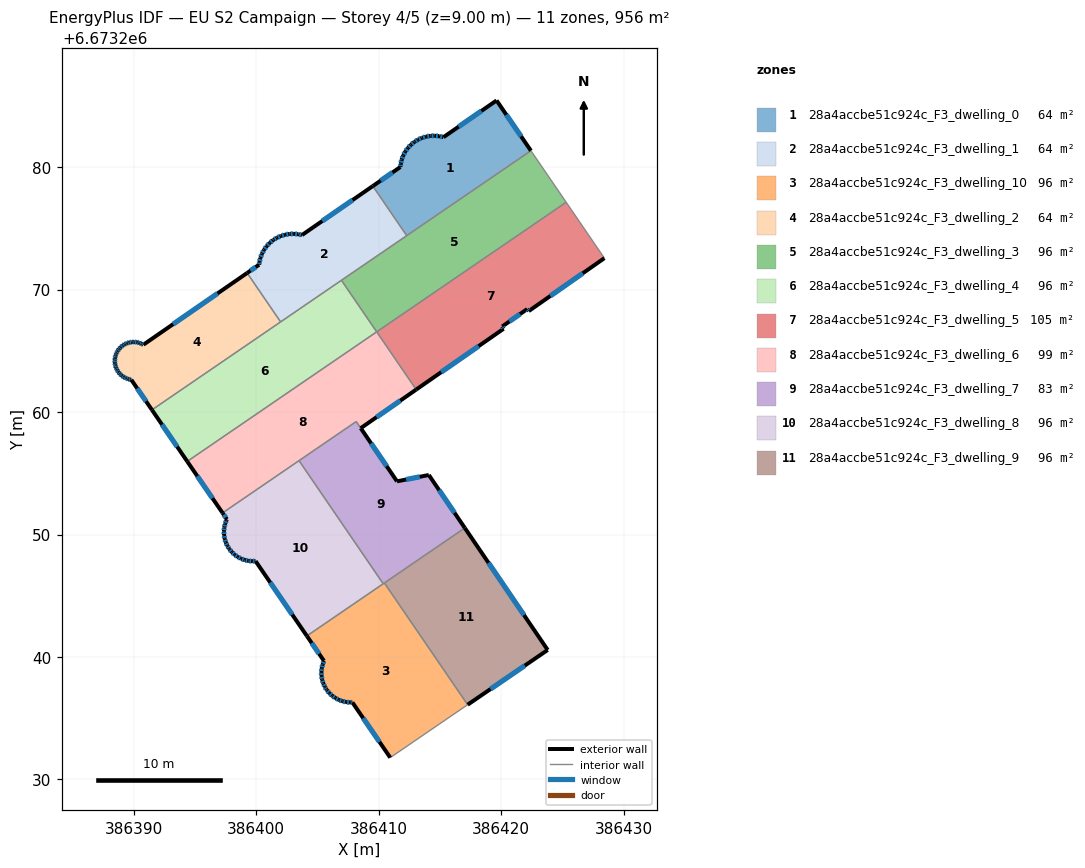
=== STOREY PLAN SPEC (per zone: floor XY polygon, exterior-wall plan segments, windows/doors) ===
zone 1: 28a4accbe51c924c_F3_dwelling_0  (63.7 m²)
  floor: (386419.62, 6673285.44) (386422.42, 6673281.33) (386412.28, 6673274.40) (386409.52, 6673278.45) (386411.77, 6673280.00) (386411.79, 6673280.26) (386411.88, 6673280.61) (386412.00, 6673280.95) (386412.17, 6673281.26) (386412.38, 6673281.55) (386412.62, 6673281.82) (386412.89, 6673282.04) (386412.94, 6673282.07) (386413.20, 6673282.23) (386413.52, 6673282.38) (386413.86, 6673282.49) (386414.22, 6673282.54) (386414.57, 6673282.56) (386414.93, 6673282.52) (386415.28, 6673282.44)
  exterior wall: (386412.00, 6673280.95) – (386411.88, 6673280.61)  [0.4 m]
    window: (386411.96, 6673280.85) – (386411.91, 6673280.71)  [0.2 m²]
  exterior wall: (386412.17, 6673281.26) – (386412.00, 6673280.95)  [0.4 m]
    window: (386412.12, 6673281.17) – (386412.05, 6673281.04)  [0.2 m²]
  exterior wall: (386412.38, 6673281.55) – (386412.17, 6673281.26)  [0.4 m]
    window: (386412.32, 6673281.47) – (386412.23, 6673281.35)  [0.2 m²]
  exterior wall: (386412.62, 6673281.82) – (386412.38, 6673281.55)  [0.4 m]
    window: (386412.55, 6673281.74) – (386412.44, 6673281.63)  [0.2 m²]
  exterior wall: (386412.89, 6673282.04) – (386412.62, 6673281.82)  [0.4 m]
    window: (386412.82, 6673281.98) – (386412.70, 6673281.88)  [0.2 m²]
  exterior wall: (386412.94, 6673282.07) – (386412.89, 6673282.04)  [0.1 m]
  exterior wall: (386413.20, 6673282.23) – (386412.94, 6673282.07)  [0.3 m]
    window: (386413.12, 6673282.19) – (386413.01, 6673282.12)  [0.2 m²]
  exterior wall: (386413.52, 6673282.38) – (386413.20, 6673282.23)  [0.4 m]
    window: (386413.43, 6673282.34) – (386413.29, 6673282.27)  [0.2 m²]
  exterior wall: (386413.86, 6673282.49) – (386413.52, 6673282.38)  [0.4 m]
    window: (386413.77, 6673282.46) – (386413.62, 6673282.41)  [0.2 m²]
  exterior wall: (386414.22, 6673282.54) – (386413.86, 6673282.49)  [0.4 m]
    window: (386414.12, 6673282.53) – (386413.96, 6673282.50)  [0.2 m²]
  exterior wall: (386414.57, 6673282.56) – (386414.22, 6673282.54)  [0.4 m]
    window: (386414.47, 6673282.55) – (386414.32, 6673282.55)  [0.2 m²]
  exterior wall: (386414.93, 6673282.52) – (386414.57, 6673282.56)  [0.4 m]
    window: (386414.83, 6673282.53) – (386414.68, 6673282.55)  [0.2 m²]
  exterior wall: (386415.28, 6673282.44) – (386414.93, 6673282.52)  [0.4 m]
    window: (386415.18, 6673282.46) – (386415.03, 6673282.50)  [0.2 m²]
  exterior wall: (386419.62, 6673285.44) – (386415.28, 6673282.44)  [5.3 m]
    window: (386418.38, 6673284.58) – (386416.52, 6673283.30)  [2.9 m²]
  exterior wall: (386422.42, 6673281.33) – (386419.62, 6673285.44)  [5.0 m]
    window: (386421.62, 6673282.51) – (386420.42, 6673284.26)  [2.7 m²]
  exterior wall: (386411.77, 6673280.00) – (386409.52, 6673278.45)  [2.7 m]
    window: (386411.12, 6673279.56) – (386410.16, 6673278.89)  [1.5 m²]
  exterior wall: (386411.79, 6673280.26) – (386411.77, 6673280.00)  [0.3 m]
    window: (386411.79, 6673280.19) – (386411.77, 6673280.08)  [0.1 m²]
  exterior wall: (386411.88, 6673280.61) – (386411.79, 6673280.26)  [0.4 m]
    window: (386411.85, 6673280.51) – (386411.82, 6673280.36)  [0.2 m²]
  interior walls: 2
zone 2: 28a4accbe51c924c_F3_dwelling_1  (63.7 m²)
  floor: (386409.52, 6673278.45) (386412.28, 6673274.40) (386401.99, 6673267.36) (386399.26, 6673271.35) (386400.23, 6673272.03) (386400.26, 6673272.23) (386400.34, 6673272.58) (386400.46, 6673272.92) (386400.63, 6673273.24) (386400.84, 6673273.53) (386401.09, 6673273.80) (386401.37, 6673274.03) (386401.41, 6673274.06) (386401.68, 6673274.22) (386402.01, 6673274.37) (386402.35, 6673274.48) (386402.71, 6673274.54) (386403.07, 6673274.55) (386403.43, 6673274.52) (386403.73, 6673274.45)
  exterior wall: (386400.46, 6673272.92) – (386400.34, 6673272.58)  [0.4 m]
    window: (386400.43, 6673272.82) – (386400.37, 6673272.68)  [0.2 m²]
  exterior wall: (386400.63, 6673273.24) – (386400.46, 6673272.92)  [0.4 m]
    window: (386400.58, 6673273.15) – (386400.51, 6673273.01)  [0.2 m²]
  exterior wall: (386400.84, 6673273.53) – (386400.63, 6673273.24)  [0.4 m]
    window: (386400.78, 6673273.45) – (386400.69, 6673273.32)  [0.2 m²]
  exterior wall: (386401.09, 6673273.80) – (386400.84, 6673273.53)  [0.4 m]
    window: (386401.02, 6673273.72) – (386400.91, 6673273.61)  [0.2 m²]
  exterior wall: (386401.37, 6673274.03) – (386401.09, 6673273.80)  [0.4 m]
    window: (386401.29, 6673273.96) – (386401.17, 6673273.87)  [0.2 m²]
  exterior wall: (386401.41, 6673274.06) – (386401.37, 6673274.03)  [0.1 m]
  exterior wall: (386401.68, 6673274.22) – (386401.41, 6673274.06)  [0.3 m]
    window: (386401.60, 6673274.18) – (386401.49, 6673274.11)  [0.2 m²]
  exterior wall: (386402.01, 6673274.37) – (386401.68, 6673274.22)  [0.4 m]
    window: (386401.91, 6673274.33) – (386401.77, 6673274.26)  [0.2 m²]
  exterior wall: (386402.35, 6673274.48) – (386402.01, 6673274.37)  [0.4 m]
    window: (386402.25, 6673274.45) – (386402.11, 6673274.40)  [0.2 m²]
  exterior wall: (386402.71, 6673274.54) – (386402.35, 6673274.48)  [0.4 m]
    window: (386402.61, 6673274.52) – (386402.46, 6673274.50)  [0.2 m²]
  exterior wall: (386403.07, 6673274.55) – (386402.71, 6673274.54)  [0.4 m]
    window: (386402.97, 6673274.55) – (386402.81, 6673274.54)  [0.2 m²]
  exterior wall: (386403.43, 6673274.52) – (386403.07, 6673274.55)  [0.4 m]
    window: (386403.33, 6673274.53) – (386403.18, 6673274.54)  [0.2 m²]
  exterior wall: (386403.73, 6673274.45) – (386403.43, 6673274.52)  [0.3 m]
    window: (386403.65, 6673274.47) – (386403.52, 6673274.50)  [0.2 m²]
  exterior wall: (386409.52, 6673278.45) – (386403.73, 6673274.45)  [7.0 m]
    window: (386407.86, 6673277.31) – (386405.39, 6673275.59)  [3.9 m²]
  exterior wall: (386400.23, 6673272.03) – (386399.26, 6673271.35)  [1.2 m]
    window: (386399.95, 6673271.83) – (386399.53, 6673271.55)  [0.7 m²]
  exterior wall: (386400.26, 6673272.23) – (386400.23, 6673272.03)  [0.2 m]
    window: (386400.25, 6673272.17) – (386400.24, 6673272.08)  [0.1 m²]
  exterior wall: (386400.34, 6673272.58) – (386400.26, 6673272.23)  [0.4 m]
    window: (386400.31, 6673272.48) – (386400.28, 6673272.33)  [0.2 m²]
  interior walls: 4
zone 3: 28a4accbe51c924c_F3_dwelling_10  (95.6 m²)
  floor: (386410.46, 6673246.04) (386417.26, 6673236.10) (386410.94, 6673231.78) (386407.85, 6673236.29) (386407.65, 6673236.29) (386407.34, 6673236.32) (386407.03, 6673236.39) (386406.73, 6673236.50) (386406.46, 6673236.65) (386406.20, 6673236.83) (386405.97, 6673237.05) (386405.77, 6673237.29) (386405.74, 6673237.33) (386405.60, 6673237.55) (386405.47, 6673237.84) (386405.38, 6673238.14) (386405.33, 6673238.45) (386405.32, 6673238.77) (386405.35, 6673239.08) (386405.42, 6673239.39) (386405.53, 6673239.68) (386404.13, 6673241.72)
  exterior wall: (386407.34, 6673236.32) – (386407.65, 6673236.29)  [0.3 m]
    window: (386407.42, 6673236.31) – (386407.56, 6673236.30)  [0.2 m²]
  exterior wall: (386407.03, 6673236.39) – (386407.34, 6673236.32)  [0.3 m]
    window: (386407.12, 6673236.37) – (386407.25, 6673236.34)  [0.2 m²]
  exterior wall: (386406.73, 6673236.50) – (386407.03, 6673236.39)  [0.3 m]
    window: (386406.82, 6673236.47) – (386406.94, 6673236.42)  [0.2 m²]
  exterior wall: (386406.46, 6673236.65) – (386406.73, 6673236.50)  [0.3 m]
    window: (386406.54, 6673236.61) – (386406.65, 6673236.54)  [0.2 m²]
  exterior wall: (386406.20, 6673236.83) – (386406.46, 6673236.65)  [0.3 m]
    window: (386406.27, 6673236.78) – (386406.38, 6673236.70)  [0.2 m²]
  exterior wall: (386405.97, 6673237.05) – (386406.20, 6673236.83)  [0.3 m]
    window: (386406.03, 6673236.98) – (386406.13, 6673236.89)  [0.2 m²]
  exterior wall: (386405.77, 6673237.29) – (386405.97, 6673237.05)  [0.3 m]
    window: (386405.83, 6673237.22) – (386405.91, 6673237.12)  [0.2 m²]
  exterior wall: (386405.74, 6673237.33) – (386405.77, 6673237.29)  [0.1 m]
  exterior wall: (386405.60, 6673237.55) – (386405.74, 6673237.33)  [0.3 m]
    window: (386405.64, 6673237.49) – (386405.70, 6673237.40)  [0.1 m²]
  exterior wall: (386405.47, 6673237.84) – (386405.60, 6673237.55)  [0.3 m]
    window: (386405.51, 6673237.76) – (386405.56, 6673237.64)  [0.2 m²]
  exterior wall: (386405.38, 6673238.14) – (386405.47, 6673237.84)  [0.3 m]
    window: (386405.41, 6673238.06) – (386405.44, 6673237.93)  [0.2 m²]
  exterior wall: (386405.33, 6673238.45) – (386405.38, 6673238.14)  [0.3 m]
    window: (386405.34, 6673238.36) – (386405.36, 6673238.23)  [0.2 m²]
  exterior wall: (386405.32, 6673238.77) – (386405.33, 6673238.45)  [0.3 m]
    window: (386405.32, 6673238.68) – (386405.32, 6673238.54)  [0.2 m²]
  exterior wall: (386405.35, 6673239.08) – (386405.32, 6673238.77)  [0.3 m]
    window: (386405.34, 6673238.99) – (386405.32, 6673238.86)  [0.2 m²]
  exterior wall: (386405.42, 6673239.39) – (386405.35, 6673239.08)  [0.3 m]
    window: (386405.40, 6673239.30) – (386405.37, 6673239.17)  [0.2 m²]
  exterior wall: (386405.53, 6673239.68) – (386405.42, 6673239.39)  [0.3 m]
    window: (386405.50, 6673239.60) – (386405.45, 6673239.47)  [0.2 m²]
  exterior wall: (386404.13, 6673241.72) – (386405.53, 6673239.68)  [2.5 m]
    window: (386404.53, 6673241.14) – (386405.13, 6673240.26)  [1.4 m²]
  exterior wall: (386407.85, 6673236.29) – (386410.94, 6673231.78)  [5.5 m]
    window: (386408.73, 6673235.00) – (386410.06, 6673233.07)  [3.0 m²]
  exterior wall: (386407.65, 6673236.29) – (386407.85, 6673236.29)  [0.2 m]
    window: (386407.71, 6673236.29) – (386407.79, 6673236.29)  [0.1 m²]
  interior walls: 4
zone 4: 28a4accbe51c924c_F3_dwelling_2  (63.7 m²)
  floor: (386399.26, 6673271.35) (386401.99, 6673267.36) (386391.48, 6673260.17) (386389.80, 6673262.63) (386389.75, 6673262.64) (386389.55, 6673262.69) (386389.36, 6673262.76) (386389.18, 6673262.85) (386389.02, 6673262.97) (386388.87, 6673263.11) (386388.74, 6673263.26) (386388.63, 6673263.44) (386388.55, 6673263.62) (386388.49, 6673263.81) (386388.45, 6673264.01) (386388.45, 6673264.22) (386388.47, 6673264.42) (386388.51, 6673264.62) (386388.53, 6673264.68) (386388.58, 6673264.81) (386388.68, 6673264.99) (386388.80, 6673265.15) (386388.93, 6673265.30) (386389.09, 6673265.43) (386389.26, 6673265.54) (386389.45, 6673265.62) (386389.64, 6673265.68) (386389.84, 6673265.71) (386390.04, 6673265.72) (386390.24, 6673265.70) (386390.44, 6673265.65) (386390.63, 6673265.58) (386390.79, 6673265.50)
  exterior wall: (386389.02, 6673262.97) – (386389.18, 6673262.85)  [0.2 m]
    window: (386389.06, 6673262.94) – (386389.13, 6673262.89)  [0.1 m²]
  exterior wall: (386388.87, 6673263.11) – (386389.02, 6673262.97)  [0.2 m]
    window: (386388.91, 6673263.07) – (386388.97, 6673263.01)  [0.1 m²]
  exterior wall: (386388.74, 6673263.26) – (386388.87, 6673263.11)  [0.2 m]
    window: (386388.77, 6673263.22) – (386388.83, 6673263.15)  [0.1 m²]
  exterior wall: (386388.63, 6673263.44) – (386388.74, 6673263.26)  [0.2 m]
    window: (386388.66, 6673263.39) – (386388.71, 6673263.31)  [0.1 m²]
  exterior wall: (386388.55, 6673263.62) – (386388.63, 6673263.44)  [0.2 m]
    window: (386388.57, 6673263.57) – (386388.61, 6673263.49)  [0.1 m²]
  exterior wall: (386388.49, 6673263.81) – (386388.55, 6673263.62)  [0.2 m]
    window: (386388.50, 6673263.76) – (386388.53, 6673263.68)  [0.1 m²]
  exterior wall: (386388.45, 6673264.01) – (386388.49, 6673263.81)  [0.2 m]
    window: (386388.46, 6673263.96) – (386388.48, 6673263.87)  [0.1 m²]
  exterior wall: (386388.45, 6673264.22) – (386388.45, 6673264.01)  [0.2 m]
    window: (386388.45, 6673264.16) – (386388.45, 6673264.07)  [0.1 m²]
  exterior wall: (386388.47, 6673264.42) – (386388.45, 6673264.22)  [0.2 m]
    window: (386388.46, 6673264.36) – (386388.45, 6673264.27)  [0.1 m²]
  exterior wall: (386388.51, 6673264.62) – (386388.47, 6673264.42)  [0.2 m]
    window: (386388.50, 6673264.56) – (386388.48, 6673264.48)  [0.1 m²]
  exterior wall: (386388.53, 6673264.68) – (386388.51, 6673264.62)  [0.1 m]
  exterior wall: (386388.58, 6673264.81) – (386388.53, 6673264.68)  [0.1 m]
    window: (386388.57, 6673264.77) – (386388.55, 6673264.71)  [0.1 m²]
  exterior wall: (386388.68, 6673264.99) – (386388.58, 6673264.81)  [0.2 m]
    window: (386388.65, 6673264.93) – (386388.61, 6673264.86)  [0.1 m²]
  exterior wall: (386388.80, 6673265.15) – (386388.68, 6673264.99)  [0.2 m]
    window: (386388.76, 6673265.10) – (386388.71, 6673265.03)  [0.1 m²]
  exterior wall: (386388.93, 6673265.30) – (386388.80, 6673265.15)  [0.2 m]
    window: (386388.89, 6673265.26) – (386388.84, 6673265.19)  [0.1 m²]
  exterior wall: (386389.09, 6673265.43) – (386388.93, 6673265.30)  [0.2 m]
    window: (386389.05, 6673265.39) – (386388.98, 6673265.34)  [0.1 m²]
  exterior wall: (386389.26, 6673265.54) – (386389.09, 6673265.43)  [0.2 m]
    window: (386389.21, 6673265.50) – (386389.14, 6673265.46)  [0.1 m²]
  exterior wall: (386389.45, 6673265.62) – (386389.26, 6673265.54)  [0.2 m]
    window: (386389.39, 6673265.59) – (386389.31, 6673265.56)  [0.1 m²]
  exterior wall: (386389.64, 6673265.68) – (386389.45, 6673265.62)  [0.2 m]
    window: (386389.58, 6673265.66) – (386389.50, 6673265.64)  [0.1 m²]
  exterior wall: (386389.84, 6673265.71) – (386389.64, 6673265.68)  [0.2 m]
    window: (386389.78, 6673265.70) – (386389.70, 6673265.69)  [0.1 m²]
  exterior wall: (386390.04, 6673265.72) – (386389.84, 6673265.71)  [0.2 m]
    window: (386389.98, 6673265.72) – (386389.90, 6673265.71)  [0.1 m²]
  exterior wall: (386390.24, 6673265.70) – (386390.04, 6673265.72)  [0.2 m]
    window: (386390.19, 6673265.71) – (386390.10, 6673265.71)  [0.1 m²]
  exterior wall: (386390.44, 6673265.65) – (386390.24, 6673265.70)  [0.2 m]
    window: (386390.39, 6673265.67) – (386390.30, 6673265.69)  [0.1 m²]
  exterior wall: (386390.63, 6673265.58) – (386390.44, 6673265.65)  [0.2 m]
    window: (386390.58, 6673265.60) – (386390.50, 6673265.63)  [0.1 m²]
  exterior wall: (386390.79, 6673265.50) – (386390.63, 6673265.58)  [0.2 m]
    window: (386390.75, 6673265.52) – (386390.68, 6673265.56)  [0.1 m²]
  exterior wall: (386399.26, 6673271.35) – (386390.79, 6673265.50)  [10.3 m]
    window: (386396.84, 6673269.68) – (386393.21, 6673267.17)  [5.7 m²]
  exterior wall: (386389.80, 6673262.63) – (386391.48, 6673260.17)  [3.0 m]
    window: (386390.28, 6673261.93) – (386391.00, 6673260.88)  [1.6 m²]
  exterior wall: (386389.75, 6673262.64) – (386389.80, 6673262.63)  [0.1 m]
  exterior wall: (386389.55, 6673262.69) – (386389.75, 6673262.64)  [0.2 m]
    window: (386389.61, 6673262.67) – (386389.69, 6673262.65)  [0.1 m²]
  exterior wall: (386389.36, 6673262.76) – (386389.55, 6673262.69)  [0.2 m]
    window: (386389.41, 6673262.74) – (386389.50, 6673262.71)  [0.1 m²]
  exterior wall: (386389.18, 6673262.85) – (386389.36, 6673262.76)  [0.2 m]
    window: (386389.23, 6673262.82) – (386389.31, 6673262.78)  [0.1 m²]
  interior walls: 2
zone 5: 28a4accbe51c924c_F3_dwelling_3  (95.6 m²)
  floor: (386422.42, 6673281.33) (386425.30, 6673277.12) (386409.83, 6673266.55) (386406.96, 6673270.76)
  interior walls: 5
zone 6: 28a4accbe51c924c_F3_dwelling_4  (95.6 m²)
  floor: (386406.96, 6673270.76) (386409.83, 6673266.55) (386394.36, 6673255.97) (386391.48, 6673260.17)
  exterior wall: (386391.48, 6673260.17) – (386394.36, 6673255.97)  [5.1 m]
    window: (386392.31, 6673258.97) – (386393.54, 6673257.17)  [2.8 m²]
  interior walls: 4
zone 7: 28a4accbe51c924c_F3_dwelling_5  (104.9 m²)
  floor: (386425.30, 6673277.12) (386428.42, 6673272.56) (386422.25, 6673268.24) (386422.12, 6673268.41) (386420.08, 6673266.98) (386420.19, 6673266.80) (386413.06, 6673261.84) (386409.84, 6673266.55)
  exterior wall: (386422.25, 6673268.24) – (386428.42, 6673272.56)  [7.5 m]
    window: (386424.01, 6673269.48) – (386426.66, 6673271.33)  [4.2 m²]
  exterior wall: (386422.12, 6673268.41) – (386422.25, 6673268.24)  [0.2 m]
    window: (386422.16, 6673268.36) – (386422.21, 6673268.29)  [0.1 m²]
  exterior wall: (386420.08, 6673266.98) – (386422.12, 6673268.41)  [2.5 m]
    window: (386420.66, 6673267.39) – (386421.54, 6673268.00)  [1.4 m²]
  exterior wall: (386420.19, 6673266.80) – (386420.08, 6673266.98)  [0.2 m]
    window: (386420.16, 6673266.85) – (386420.11, 6673266.93)  [0.1 m²]
  exterior wall: (386413.06, 6673261.84) – (386420.19, 6673266.80)  [8.7 m]
    window: (386415.10, 6673263.25) – (386418.15, 6673265.38)  [4.8 m²]
  interior walls: 4
zone 8: 28a4accbe51c924c_F3_dwelling_6  (99.1 m²)
  floor: (386409.84, 6673266.55) (386413.06, 6673261.83) (386408.53, 6673258.68) (386408.16, 6673259.22) (386397.25, 6673251.76) (386394.36, 6673255.97)
  exterior wall: (386408.53, 6673258.68) – (386413.06, 6673261.83)  [5.5 m]
    window: (386409.82, 6673259.58) – (386411.76, 6673260.93)  [3.0 m²]
  exterior wall: (386394.36, 6673255.97) – (386397.25, 6673251.76)  [5.1 m]
    window: (386395.19, 6673254.77) – (386396.43, 6673252.96)  [2.8 m²]
  interior walls: 6
zone 9: 28a4accbe51c924c_F3_dwelling_7  (82.8 m²)
  floor: (386414.09, 6673254.86) (386417.03, 6673250.54) (386410.36, 6673245.98) (386403.49, 6673256.03) (386408.16, 6673259.22) (386411.49, 6673254.34)
  exterior wall: (386417.03, 6673250.54) – (386414.09, 6673254.86)  [5.2 m]
    window: (386416.19, 6673251.77) – (386414.93, 6673253.62)  [2.9 m²]
  exterior wall: (386414.09, 6673254.86) – (386411.49, 6673254.34)  [2.6 m]
    window: (386413.35, 6673254.71) – (386412.23, 6673254.49)  [1.5 m²]
  exterior wall: (386411.49, 6673254.34) – (386408.53, 6673258.68)  [5.3 m]
    window: (386410.65, 6673255.58) – (386409.38, 6673257.44)  [2.9 m²]
  interior walls: 5
zone 10: 28a4accbe51c924c_F3_dwelling_8  (95.6 m²)
  floor: (386403.49, 6673256.03) (386410.36, 6673245.98) (386404.13, 6673241.72) (386399.95, 6673247.83) (386399.66, 6673247.82) (386399.35, 6673247.85) (386399.05, 6673247.92) (386398.76, 6673248.03) (386398.48, 6673248.17) (386398.23, 6673248.35) (386398.00, 6673248.57) (386397.81, 6673248.80) (386397.77, 6673248.85) (386397.64, 6673249.07) (386397.51, 6673249.35) (386397.42, 6673249.65) (386397.37, 6673249.96) (386397.36, 6673250.26) (386397.39, 6673250.58) (386397.46, 6673250.88) (386397.57, 6673251.17) (386397.60, 6673251.24) (386397.25, 6673251.76)
  exterior wall: (386399.35, 6673247.85) – (386399.66, 6673247.82)  [0.3 m]
    window: (386399.44, 6673247.84) – (386399.57, 6673247.83)  [0.2 m²]
  exterior wall: (386399.05, 6673247.92) – (386399.35, 6673247.85)  [0.3 m]
    window: (386399.14, 6673247.90) – (386399.27, 6673247.87)  [0.2 m²]
  exterior wall: (386398.76, 6673248.03) – (386399.05, 6673247.92)  [0.3 m]
    window: (386398.84, 6673248.00) – (386398.97, 6673247.95)  [0.2 m²]
  exterior wall: (386398.48, 6673248.17) – (386398.76, 6673248.03)  [0.3 m]
    window: (386398.56, 6673248.13) – (386398.68, 6673248.07)  [0.2 m²]
  exterior wall: (386398.23, 6673248.35) – (386398.48, 6673248.17)  [0.3 m]
    window: (386398.30, 6673248.30) – (386398.41, 6673248.22)  [0.2 m²]
  exterior wall: (386398.00, 6673248.57) – (386398.23, 6673248.35)  [0.3 m]
    window: (386398.07, 6673248.50) – (386398.17, 6673248.41)  [0.2 m²]
  exterior wall: (386397.81, 6673248.80) – (386398.00, 6673248.57)  [0.3 m]
    window: (386397.86, 6673248.74) – (386397.95, 6673248.63)  [0.2 m²]
  exterior wall: (386397.77, 6673248.85) – (386397.81, 6673248.80)  [0.1 m]
  exterior wall: (386397.64, 6673249.07) – (386397.77, 6673248.85)  [0.3 m]
    window: (386397.68, 6673249.01) – (386397.74, 6673248.91)  [0.1 m²]
  exterior wall: (386397.51, 6673249.35) – (386397.64, 6673249.07)  [0.3 m]
    window: (386397.55, 6673249.27) – (386397.60, 6673249.15)  [0.2 m²]
  exterior wall: (386397.42, 6673249.65) – (386397.51, 6673249.35)  [0.3 m]
    window: (386397.45, 6673249.56) – (386397.49, 6673249.44)  [0.2 m²]
  exterior wall: (386397.37, 6673249.96) – (386397.42, 6673249.65)  [0.3 m]
    window: (386397.38, 6673249.87) – (386397.41, 6673249.74)  [0.2 m²]
  exterior wall: (386397.36, 6673250.26) – (386397.37, 6673249.96)  [0.3 m]
    window: (386397.36, 6673250.18) – (386397.37, 6673250.04)  [0.2 m²]
  exterior wall: (386397.39, 6673250.58) – (386397.36, 6673250.26)  [0.3 m]
    window: (386397.38, 6673250.49) – (386397.37, 6673250.35)  [0.2 m²]
  exterior wall: (386397.46, 6673250.88) – (386397.39, 6673250.58)  [0.3 m]
    window: (386397.44, 6673250.79) – (386397.41, 6673250.66)  [0.2 m²]
  exterior wall: (386397.57, 6673251.17) – (386397.46, 6673250.88)  [0.3 m]
    window: (386397.54, 6673251.08) – (386397.49, 6673250.96)  [0.2 m²]
  exterior wall: (386397.60, 6673251.24) – (386397.57, 6673251.17)  [0.1 m]
  exterior wall: (386397.25, 6673251.76) – (386397.60, 6673251.24)  [0.6 m]
    window: (386397.35, 6673251.61) – (386397.50, 6673251.39)  [0.3 m²]
  exterior wall: (386399.95, 6673247.83) – (386404.13, 6673241.72)  [7.4 m]
    window: (386401.14, 6673246.08) – (386402.94, 6673243.46)  [4.1 m²]
  exterior wall: (386399.66, 6673247.82) – (386399.95, 6673247.83)  [0.3 m]
    window: (386399.74, 6673247.82) – (386399.86, 6673247.82)  [0.2 m²]
  interior walls: 3
zone 11: 28a4accbe51c924c_F3_dwelling_9  (95.6 m²)
  floor: (386417.03, 6673250.54) (386423.79, 6673240.57) (386417.26, 6673236.10) (386410.46, 6673246.04)
  exterior wall: (386423.79, 6673240.57) – (386417.03, 6673250.54)  [12.0 m]
    window: (386421.86, 6673243.42) – (386418.96, 6673247.69)  [6.6 m²]
  exterior wall: (386417.26, 6673236.10) – (386423.79, 6673240.57)  [7.9 m]
    window: (386419.13, 6673237.38) – (386421.93, 6673239.30)  [4.4 m²]
  interior walls: 2

=== DERIVED (storey summary) ===
Building: EU S2 Campaign
Storey: 4 of 5  (floor level z = 9.00 m)
Storey gross floor area: 955.7 m²
Zones on this storey: 11
  - 28a4accbe51c924c_F3_dwelling_0: floor 63.7 m²; exterior wall 17.9 m (53.6 m²); 17 window(s) 9.8 m²; WWR 18.3%
  - 28a4accbe51c924c_F3_dwelling_1: floor 63.7 m²; exterior wall 13.1 m (39.2 m²); 16 window(s) 7.2 m²; WWR 18.3%
  - 28a4accbe51c924c_F3_dwelling_10: floor 95.6 m²; exterior wall 12.9 m (38.6 m²); 18 window(s) 7.1 m²; WWR 18.3%
  - 28a4accbe51c924c_F3_dwelling_2: floor 63.7 m²; exterior wall 18.8 m (56.3 m²); 29 window(s) 10.3 m²; WWR 18.3%
  - 28a4accbe51c924c_F3_dwelling_3: floor 95.6 m²
  - 28a4accbe51c924c_F3_dwelling_4: floor 95.6 m²; exterior wall 5.1 m (15.3 m²); 1 window(s) 2.8 m²; WWR 18.4%
  - 28a4accbe51c924c_F3_dwelling_5: floor 104.9 m²; exterior wall 19.1 m (57.4 m²); 5 window(s) 10.5 m²; WWR 18.4%
  - 28a4accbe51c924c_F3_dwelling_6: floor 99.1 m²; exterior wall 10.6 m (31.9 m²); 2 window(s) 5.9 m²; WWR 18.4%
  - 28a4accbe51c924c_F3_dwelling_7: floor 82.8 m²; exterior wall 13.1 m (39.4 m²); 3 window(s) 7.2 m²; WWR 18.4%
  - 28a4accbe51c924c_F3_dwelling_8: floor 95.6 m²; exterior wall 13.1 m (39.2 m²); 18 window(s) 7.1 m²; WWR 18.2%
  - 28a4accbe51c924c_F3_dwelling_9: floor 95.6 m²; exterior wall 20.0 m (59.9 m²); 2 window(s) 11.0 m²; WWR 18.4%
Zone adjacency (shared interzone walls):
  - 28a4accbe51c924c_F3_dwelling_0 ↔ 28a4accbe51c924c_F3_dwelling_1
  - 28a4accbe51c924c_F3_dwelling_0 ↔ 28a4accbe51c924c_F3_dwelling_3
  - 28a4accbe51c924c_F3_dwelling_1 ↔ 28a4accbe51c924c_F3_dwelling_2
  - 28a4accbe51c924c_F3_dwelling_1 ↔ 28a4accbe51c924c_F3_dwelling_3
  - 28a4accbe51c924c_F3_dwelling_1 ↔ 28a4accbe51c924c_F3_dwelling_4
  - 28a4accbe51c924c_F3_dwelling_10 ↔ 28a4accbe51c924c_F3_dwelling_7
  - 28a4accbe51c924c_F3_dwelling_10 ↔ 28a4accbe51c924c_F3_dwelling_8
  - 28a4accbe51c924c_F3_dwelling_10 ↔ 28a4accbe51c924c_F3_dwelling_9
  - 28a4accbe51c924c_F3_dwelling_2 ↔ 28a4accbe51c924c_F3_dwelling_4
  - 28a4accbe51c924c_F3_dwelling_3 ↔ 28a4accbe51c924c_F3_dwelling_4
  - 28a4accbe51c924c_F3_dwelling_3 ↔ 28a4accbe51c924c_F3_dwelling_5
  - 28a4accbe51c924c_F3_dwelling_4 ↔ 28a4accbe51c924c_F3_dwelling_6
  - 28a4accbe51c924c_F3_dwelling_5 ↔ 28a4accbe51c924c_F3_dwelling_6
  - 28a4accbe51c924c_F3_dwelling_6 ↔ 28a4accbe51c924c_F3_dwelling_7
  - 28a4accbe51c924c_F3_dwelling_6 ↔ 28a4accbe51c924c_F3_dwelling_8
  - 28a4accbe51c924c_F3_dwelling_7 ↔ 28a4accbe51c924c_F3_dwelling_8
  - 28a4accbe51c924c_F3_dwelling_7 ↔ 28a4accbe51c924c_F3_dwelling_9